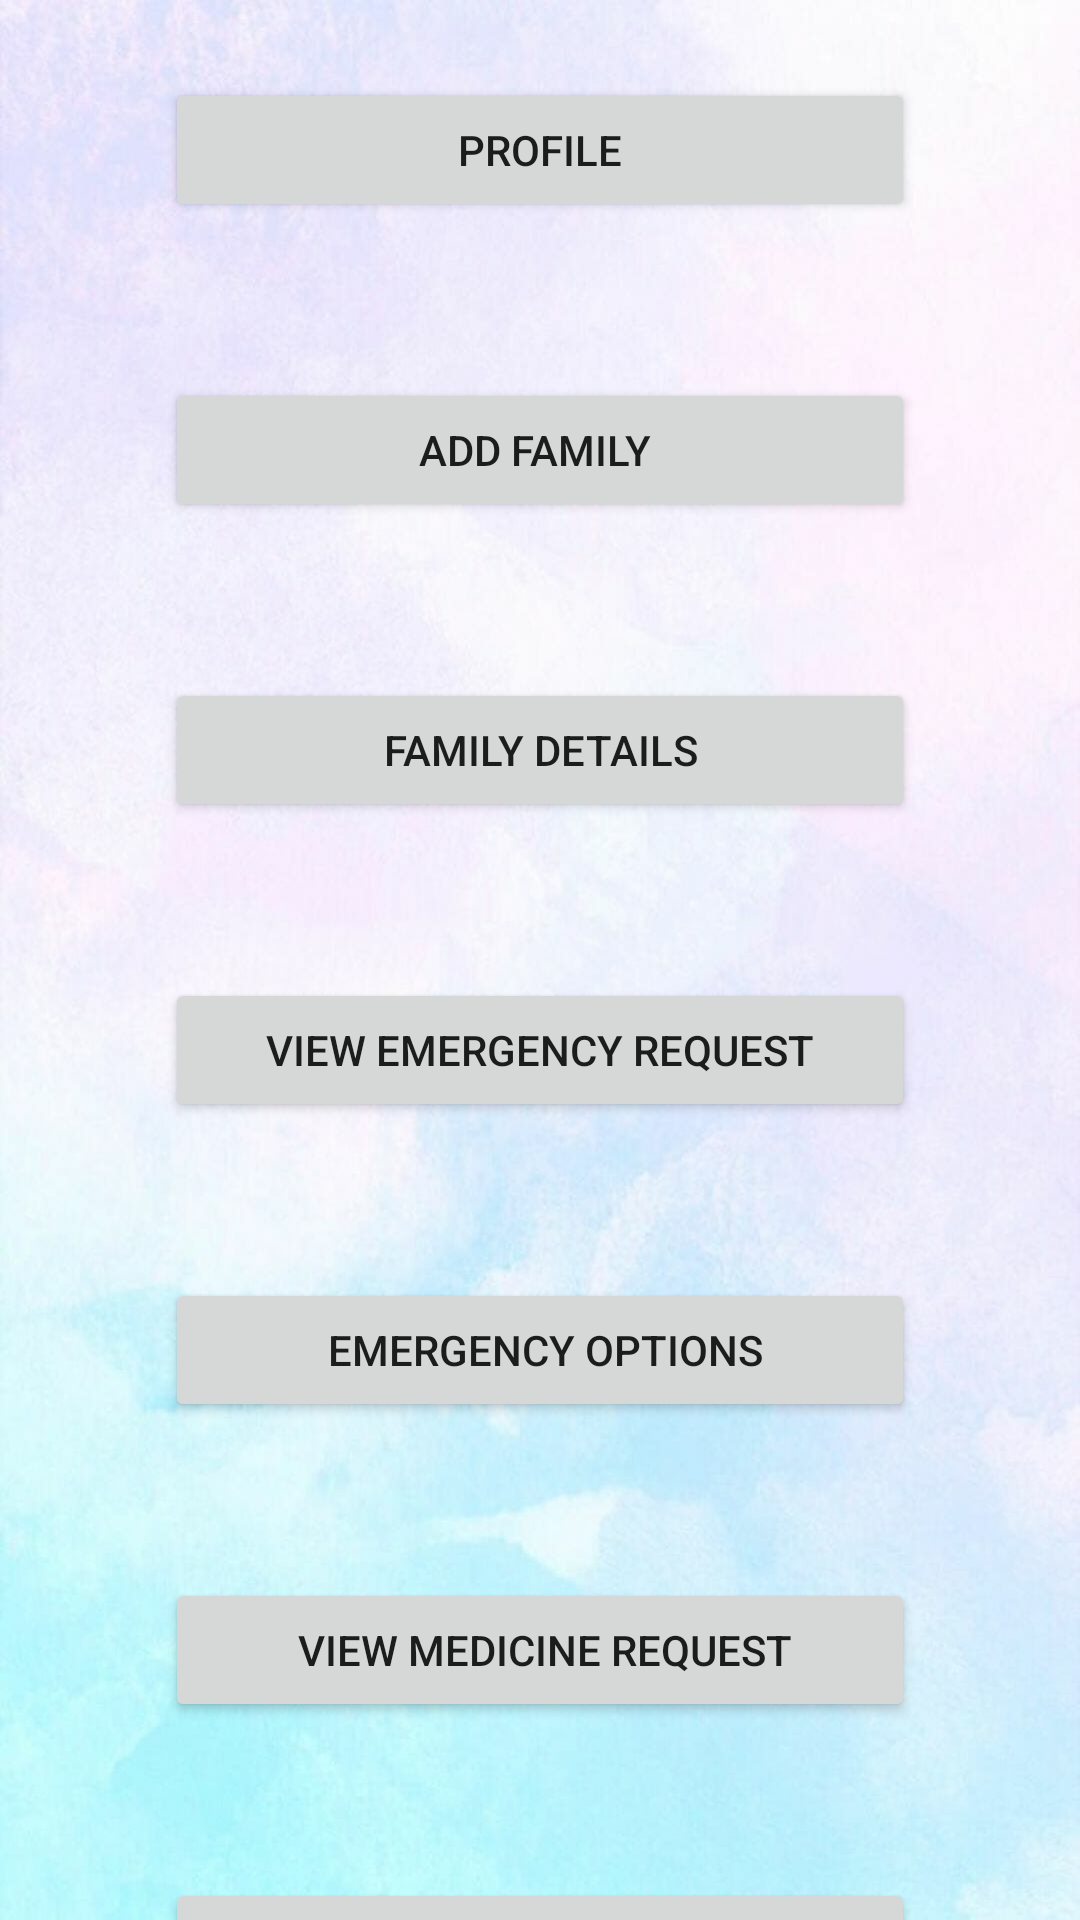

Produce the Android XML layout that renders to this screen, including the resource entries it uses.
<!-- AndroidManifest.xml: application theme Theme.CoviCareProject -->
<!-- res/layout/activity_asha_worker_home.xml -->
<?xml version="1.0" encoding="utf-8"?>
<android.widget.LinearLayout
    xmlns:android="http://schemas.android.com/apk/res/android"
    xmlns:app="http://schemas.android.com/apk/res-auto"
    xmlns:tools="http://schemas.android.com/tools"
    android:layout_width="match_parent"
    android:orientation="vertical"
    android:layout_height="match_parent"
    android:background="@drawable/backg"
    tools:context=".AshaWorkerHome">

    <TableRow
        android:layout_width="match_parent"
        android:gravity="center"
        android:layout_height="100dp" >

        <Button
            android:id="@+id/button1"
            android:layout_width="250dp"
            android:layout_height="wrap_content"
            android:text="PROFILE" />
    </TableRow>

    <TableRow
        android:layout_width="match_parent"
        android:gravity="center"
        android:layout_height="100dp" >

        <Button
            android:id="@+id/button2"
            android:layout_width="250dp"
            android:layout_height="wrap_content"
            android:text="ADD FAMILY " />
    </TableRow>

    <TableRow
        android:layout_width="match_parent"
        android:gravity="center"
        android:layout_height="100dp" >

        <Button
            android:id="@+id/button3"
            android:layout_width="250dp"
            android:layout_height="wrap_content"
            android:text="FAMILY DETAILS" />
    </TableRow>

    <TableRow
        android:layout_width="match_parent"
        android:gravity="center"
        android:layout_height="100dp" >

        <Button
            android:id="@+id/button4"
            android:layout_width="250dp"
            android:layout_height="wrap_content"
            android:text="VIEW EMERGENCY REQUEST" />
    </TableRow>

    <TableRow
        android:layout_width="match_parent"
        android:gravity="center"
        android:layout_height="100dp" >

        <Button
            android:id="@+id/button5"
            android:layout_width="250dp"
            android:layout_height="wrap_content"
            android:text=" EMERGENCY OPTIONS" />
    </TableRow>

    <TableRow
        android:layout_width="match_parent"
        android:gravity="center"
        android:layout_height="100dp" >

        <Button
            android:id="@+id/button6"
            android:layout_width="250dp"
            android:layout_height="wrap_content"
            android:text=" VIEW MEDICINE REQUEST" />
    </TableRow>

    <TableRow
        android:layout_width="match_parent"
        android:gravity="center"
        android:layout_height="100dp" >

        <Button
            android:id="@+id/button7"
            android:layout_width="250dp"
            android:layout_height="wrap_content"
            android:text="LOGOUT" />
    </TableRow>



</android.widget.LinearLayout>
<!-- resources referenced by this layout -->
<resources>
  <!-- drawable backg: jpg bitmap (drawable, 70366 bytes) -->
  <style name="Theme.CoviCareProject" parent="Theme.MaterialComponents.DayNight.DarkActionBar">
          
          <item name="colorPrimary">@color/purple_500</item>
          <item name="colorPrimaryVariant">@color/purple_700</item>
          <item name="colorOnPrimary">@color/white</item>
          
          <item name="colorSecondary">@color/teal_200</item>
          <item name="colorSecondaryVariant">@color/teal_700</item>
          <item name="colorOnSecondary">@color/black</item>
          
          <item name="android:statusBarColor" tools:targetApi="l">?attr/colorPrimaryVariant</item>
          
      </style>
  <color name="purple_500">#41EE00EA</color>
  <color name="purple_700">#212022</color>
  <color name="white">#FFFFFFFF</color>
  <color name="teal_200">#FF03DAC5</color>
  <color name="teal_700">#FF018786</color>
  <color name="black">#ADE91E63</color>
</resources>
